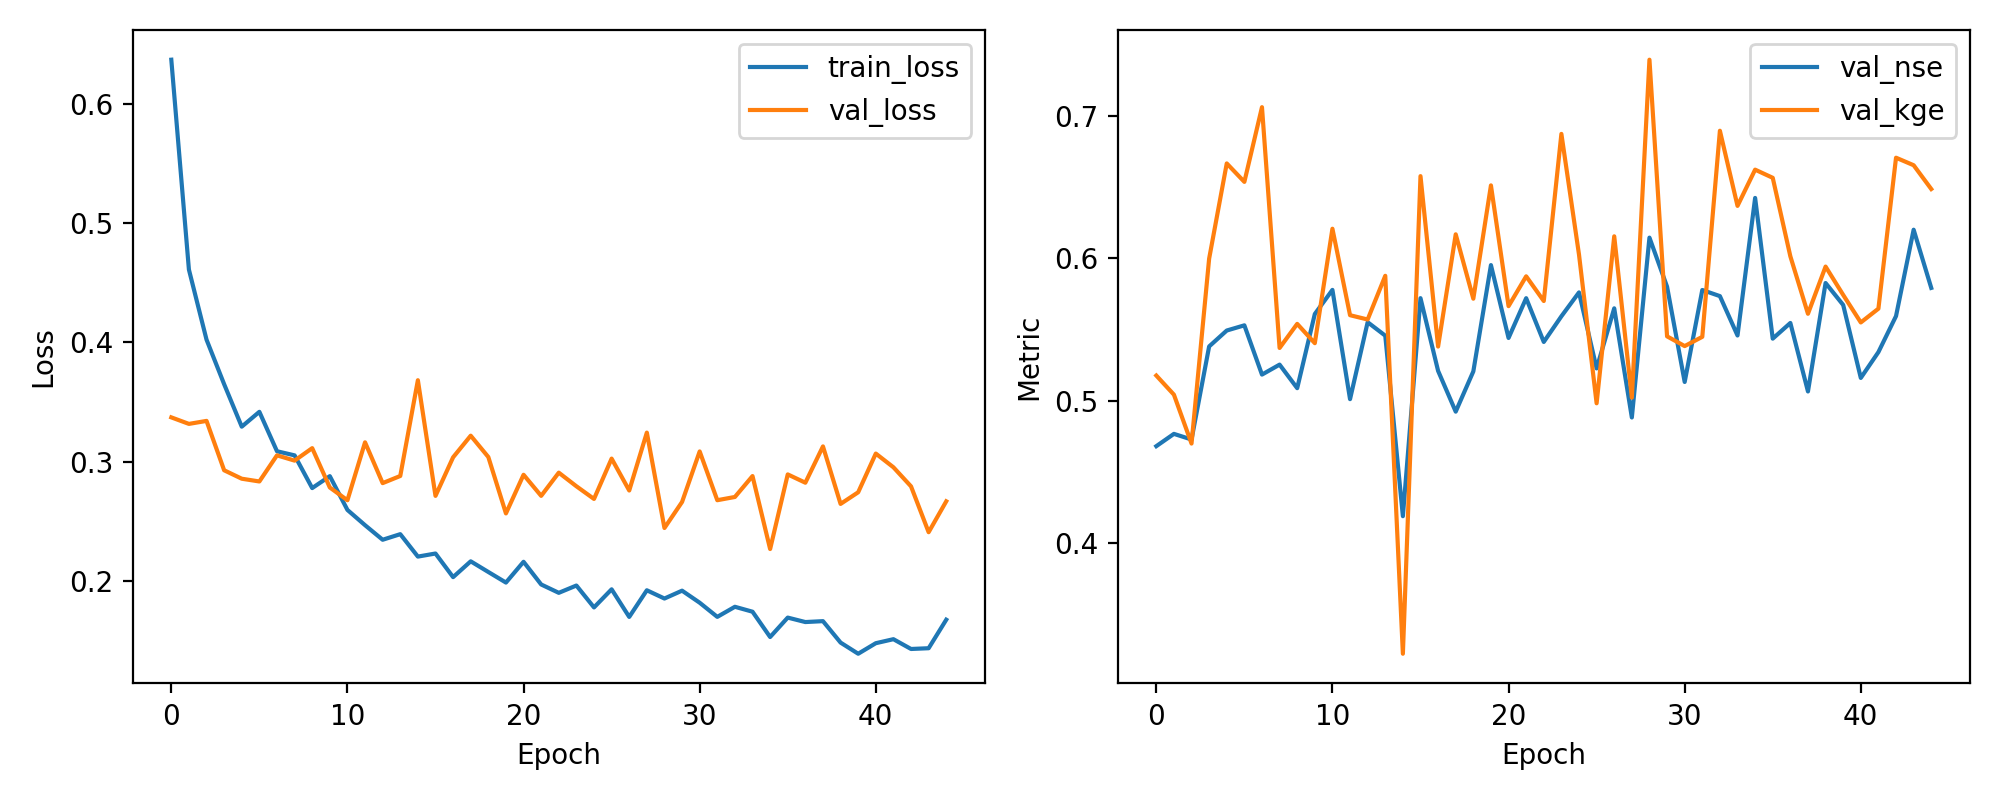

The table this chart was drawn from, first rows:
epoch, train_loss, val_loss, val_nse, val_kge
1, 0.637, 0.3372, 0.4682, 0.5177
2, 0.4611, 0.3318, 0.4768, 0.5043
3, 0.4024, 0.3343, 0.4728, 0.47
4, 0.365, 0.2929, 0.5381, 0.5997
5, 0.3294, 0.2858, 0.5493, 0.6664
6, 0.3419, 0.2835, 0.5529, 0.6535
7, 0.3088, 0.3054, 0.5184, 0.7059
8, 0.3054, 0.301, 0.5254, 0.537
9, 0.278, 0.3114, 0.5088, 0.5539
10, 0.288, 0.2785, 0.5608, 0.5404
11, 0.2597, 0.2678, 0.5778, 0.6206
12, 0.2469, 0.3163, 0.5012, 0.56
13, 0.2347, 0.2821, 0.5551, 0.557
14, 0.2393, 0.2881, 0.5457, 0.5876
15, 0.2205, 0.3684, 0.4191, 0.3226
16, 0.2231, 0.2714, 0.572, 0.6575
17, 0.2033, 0.3038, 0.521, 0.538
18, 0.2166, 0.3219, 0.4924, 0.6167
19, 0.2076, 0.304, 0.5206, 0.5716
20, 0.1988, 0.2567, 0.5951, 0.651
21, 0.2162, 0.2891, 0.544, 0.5664
22, 0.1972, 0.2714, 0.5719, 0.5873
23, 0.1902, 0.2909, 0.5413, 0.57
24, 0.1963, 0.2795, 0.5592, 0.6871
25, 0.1779, 0.2689, 0.576, 0.6025
26, 0.1931, 0.3027, 0.5227, 0.4982
27, 0.17, 0.2759, 0.5648, 0.6153
28, 0.1923, 0.3245, 0.4883, 0.5022
29, 0.1854, 0.2445, 0.6144, 0.7392
30, 0.192, 0.2663, 0.58, 0.5452
31, 0.1819, 0.3087, 0.5132, 0.5383
32, 0.17, 0.2678, 0.5777, 0.5448
33, 0.1785, 0.2705, 0.5734, 0.6893
34, 0.1743, 0.288, 0.5458, 0.6367
35, 0.1531, 0.2269, 0.6422, 0.6621
36, 0.1694, 0.2894, 0.5436, 0.6563
37, 0.1657, 0.2825, 0.5546, 0.6013
38, 0.1664, 0.3129, 0.5065, 0.561
39, 0.1485, 0.2647, 0.5826, 0.5941
40, 0.1391, 0.2745, 0.5672, 0.5742
41, 0.1479, 0.3069, 0.516, 0.5549
42, 0.1513, 0.2954, 0.5341, 0.5646
43, 0.1431, 0.2794, 0.5594, 0.6704
44, 0.1437, 0.241, 0.62, 0.6652
45, 0.1676, 0.2669, 0.5791, 0.6485
